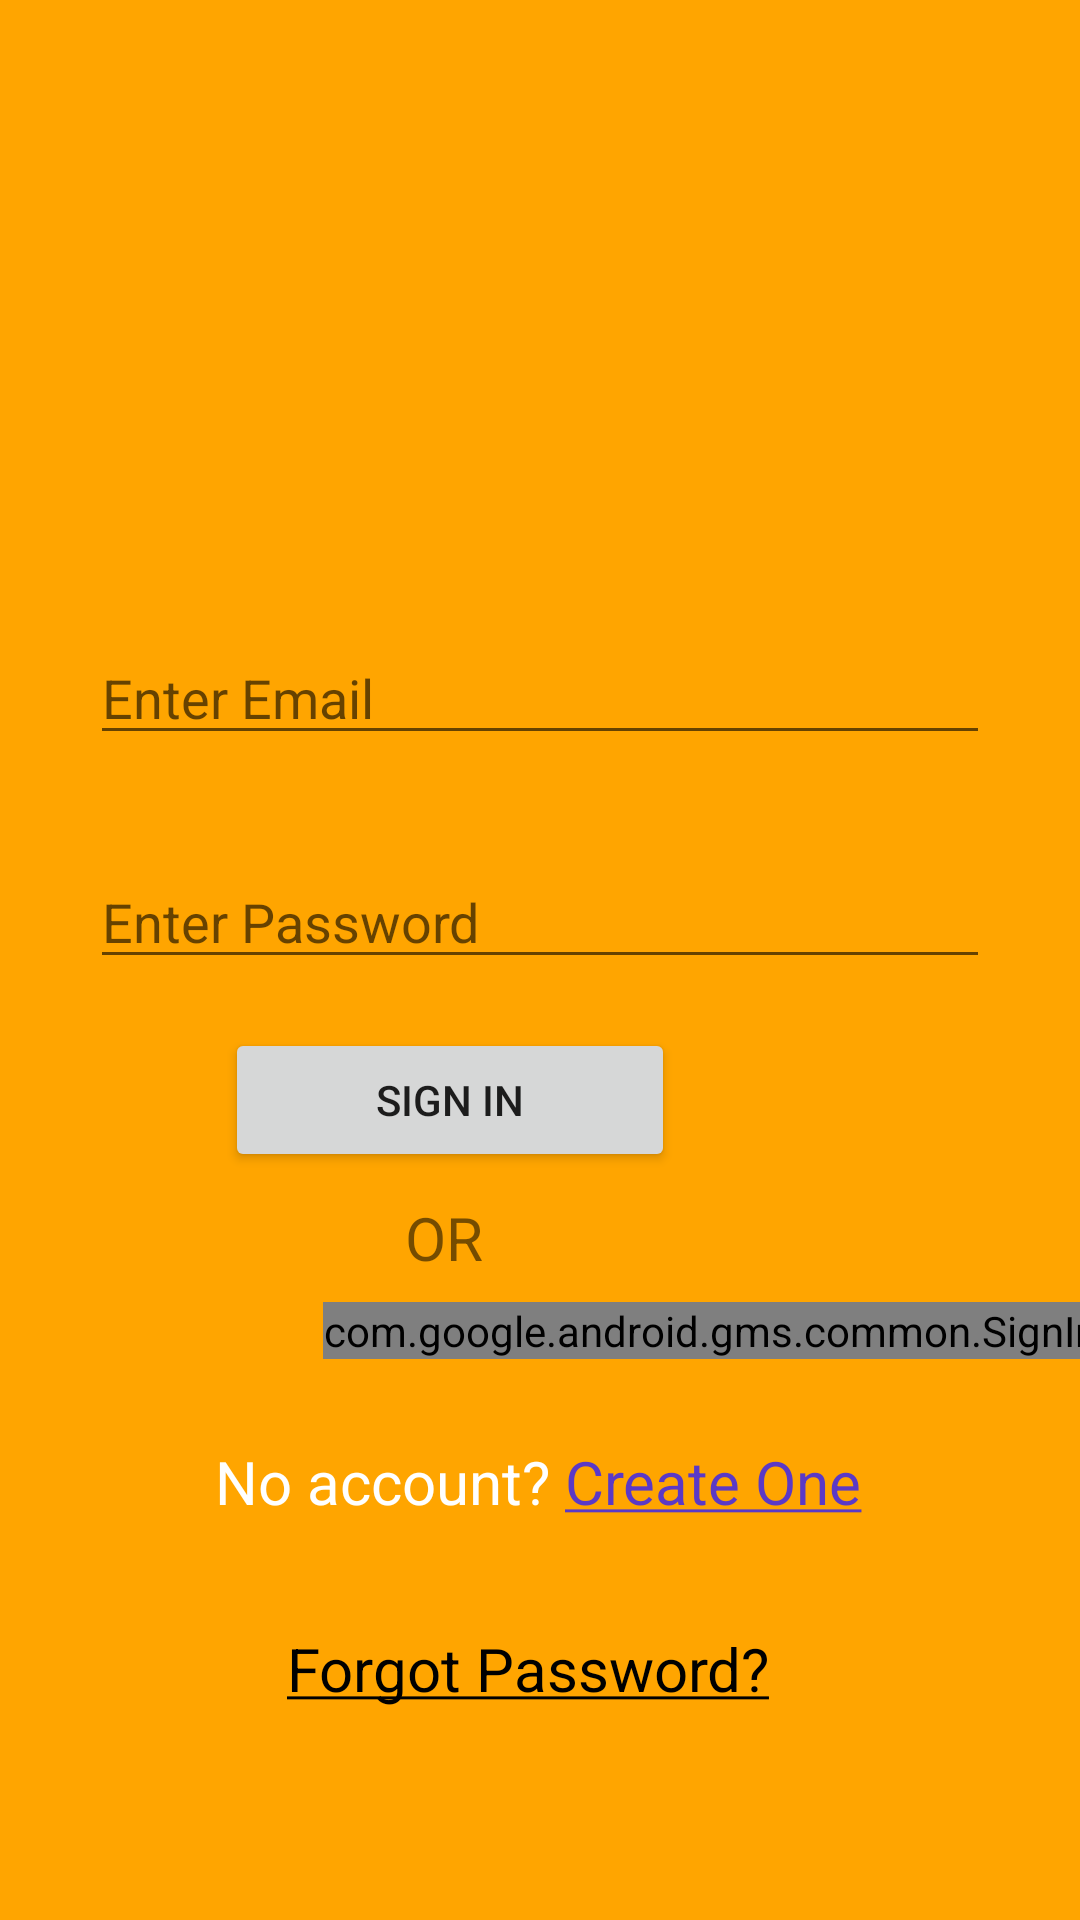

Android layout source for this screen:
<!-- AndroidManifest.xml: application theme Theme.QuizGame -->
<!-- res/layout/activity_log_in_page.xml -->
<?xml version="1.0" encoding="utf-8"?>
<androidx.constraintlayout.widget.ConstraintLayout xmlns:android="http://schemas.android.com/apk/res/android"
    xmlns:app="http://schemas.android.com/apk/res-auto"
    xmlns:tools="http://schemas.android.com/tools"
    android:layout_width="match_parent"
    android:layout_height="match_parent"
    android:background="#FFA500"
    tools:context=".LogInPage">

    <ImageView
        android:id="@+id/imageView"
        android:layout_width="150dp"
        android:layout_height="0dp"
        android:layout_marginTop="15dp"
        android:layout_marginBottom="191dp"
        android:scaleType="centerCrop"
        app:layout_constraintBottom_toTopOf="@+id/progressbarSignin"
        app:layout_constraintEnd_toEndOf="parent"
        app:layout_constraintStart_toStartOf="parent"
        app:layout_constraintTop_toTopOf="parent"
        app:srcCompat="@drawable/quiz_cover" />

    <EditText
        android:id="@+id/editTExtLoginEmail"
        android:layout_width="300dp"
        android:layout_height="wrap_content"
        android:layout_marginBottom="25dp"
        android:ems="10"
        android:hint="Enter Email"
        android:inputType="textEmailAddress"
        app:layout_constraintBottom_toTopOf="@+id/editTextLoginPassword"
        app:layout_constraintEnd_toEndOf="parent"
        app:layout_constraintStart_toStartOf="parent"
        app:layout_constraintTop_toBottomOf="@+id/imageView" />

    <EditText
        android:id="@+id/editTextLoginPassword"
        android:layout_width="300dp"
        android:layout_height="wrap_content"
        android:layout_marginBottom="8dp"
        android:ems="10"
        android:hint="Enter Password"
        android:inputType="textPassword"
        app:layout_constraintBottom_toTopOf="@+id/buttonLoginSignin"
        app:layout_constraintStart_toStartOf="@+id/editTExtLoginEmail"
        app:layout_constraintTop_toBottomOf="@+id/editTExtLoginEmail" />

    <Button
        android:id="@+id/buttonLoginSignin"
        android:layout_width="150dp"
        android:layout_height="wrap_content"
        android:layout_marginStart="45dp"
        android:layout_marginEnd="45dp"
        android:text="Sign In"
        app:layout_constraintBottom_toTopOf="@+id/textView"
        app:layout_constraintEnd_toEndOf="@+id/imageView"
        app:layout_constraintHorizontal_bias="0.0"
        app:layout_constraintStart_toStartOf="@+id/editTextLoginPassword"
        app:layout_constraintTop_toBottomOf="@+id/editTextLoginPassword" />

    <TextView
        android:id="@+id/textView"
        android:layout_width="wrap_content"
        android:layout_height="wrap_content"
        android:layout_marginStart="60dp"
        android:text="OR"
        android:textSize="20sp"
        app:layout_constraintBottom_toTopOf="@+id/buttonLoginGoogleSignin"
        app:layout_constraintStart_toStartOf="@+id/buttonLoginSignin"
        app:layout_constraintTop_toBottomOf="@+id/buttonLoginSignin" />

    <com.google.android.gms.common.SignInButton
        android:id="@+id/buttonLoginGoogleSignin"
        android:layout_width="wrap_content"
        android:layout_height="wrap_content"
        android:layout_marginStart="36dp"
        android:layout_marginBottom="19dp"
        app:layout_constraintBottom_toTopOf="@+id/textViewLoginSignin"
        app:layout_constraintStart_toStartOf="@+id/textViewLoginSignin"
        app:layout_constraintTop_toBottomOf="@+id/textView" />

    <TextView
        android:id="@+id/textViewLoginSignin"
        android:layout_width="wrap_content"
        android:layout_height="wrap_content"
        android:layout_marginBottom="27dp"
        android:text="@string/account"
        android:textColor="@color/white"
        android:textSize="20sp"
        app:layout_constraintBottom_toTopOf="@+id/textViewLoginForgetPassword"
        app:layout_constraintEnd_toEndOf="parent"
        app:layout_constraintHorizontal_bias="0.497"
        app:layout_constraintStart_toStartOf="parent"
        app:layout_constraintTop_toBottomOf="@+id/buttonLoginGoogleSignin" />

    <TextView
        android:id="@+id/textViewLoginForgetPassword"
        android:layout_width="wrap_content"
        android:layout_height="wrap_content"
        android:layout_marginStart="24dp"
        android:layout_marginBottom="62dp"
        android:text="@string/Forget_pass"
        android:textColor="@color/black"
        android:textSize="20sp"
        app:layout_constraintBottom_toBottomOf="parent"
        app:layout_constraintStart_toStartOf="@+id/textViewLoginSignin"
        app:layout_constraintTop_toBottomOf="@+id/textViewLoginSignin" />

    <ProgressBar
        android:id="@+id/progressbarSignin"
        style="?android:attr/progressBarStyle"
        android:layout_width="wrap_content"
        android:layout_height="wrap_content"
        android:layout_marginStart="5dp"
        android:layout_marginBottom="199dp"
        android:visibility="invisible"
        app:layout_constraintBottom_toBottomOf="parent"
        app:layout_constraintStart_toStartOf="@+id/textView"
        app:layout_constraintTop_toBottomOf="@+id/imageView" />
</androidx.constraintlayout.widget.ConstraintLayout>
<!-- resources referenced by this layout -->
<resources>
  <string name="Forget_pass"><u>Forgot Password?</u></string>
  <string name="account">No account? <font color="#5b39c6"><u>Create One</u></font> </string>
  <style name="Theme.QuizGame" parent="Theme.MaterialComponents.DayNight.DarkActionBar">
          
          <item name="colorPrimary">#FF5722</item>
          <item name="colorPrimaryVariant">#FF5722</item>
          <item name="colorOnPrimary">@color/white</item>
          
          <item name="colorSecondary">@color/teal_200</item>
          <item name="colorSecondaryVariant">@color/teal_700</item>
          <item name="colorOnSecondary">@color/black</item>
          
          <item name="android:statusBarColor">?attr/colorPrimaryVariant</item>
          
      </style>
  <!-- not gathered from this repository: default colours our renderer supplied (Android Studio template values) -->
  <color name="teal_200">#FF03DAC5</color>
  <color name="teal_700">#FF018786</color>
  <color name="black">#FF000000</color>
  <color name="white">#FFFFFFFF</color>
</resources>
